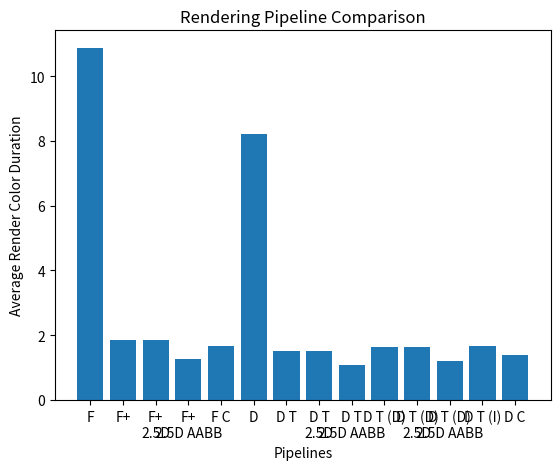

The script that saved this image:
import matplotlib.pyplot as plt
import numpy as np

names = [
    "F",           
    "F+",       
    "F+\n2.5D",  
    "F+\n2.5D AABB", 
    "F C",      
    "D",        
    "D T",      
    "D T\n2.5D", 
    "D T\n2.5D AABB",    
    "D T (D)",  
    "D T (D)\n2.5D", 
    "D T (D)\n2.5D AABB",    
    "D T (I)",  
    "D C"
    ]
values = [
    10.867782,  # F 
    1.854335,   # F+
    1.854223,   # F+ 2.5D
    1.274360,   # F+ 2.5D AABB
    1.664561,   # F C
    8.226697,   # D
    1.499764,   # D T
    1.497912,   # D T 2.5D
    1.065416,   # D T 2.5D AABB
    1.62623,    # D T (D)
    1.644286,   # D T (D) 2.5D
    1.191772,   # D T (D) 2.5D AABB
    1.658505,   # D T (I)
    1.385281    # D C
    ]

plt.bar(names, values)
plt.xlabel("Pipelines")
plt.ylabel("Average Render Color Duration")
plt.title(label="Rendering Pipeline Comparison")
plt.show()